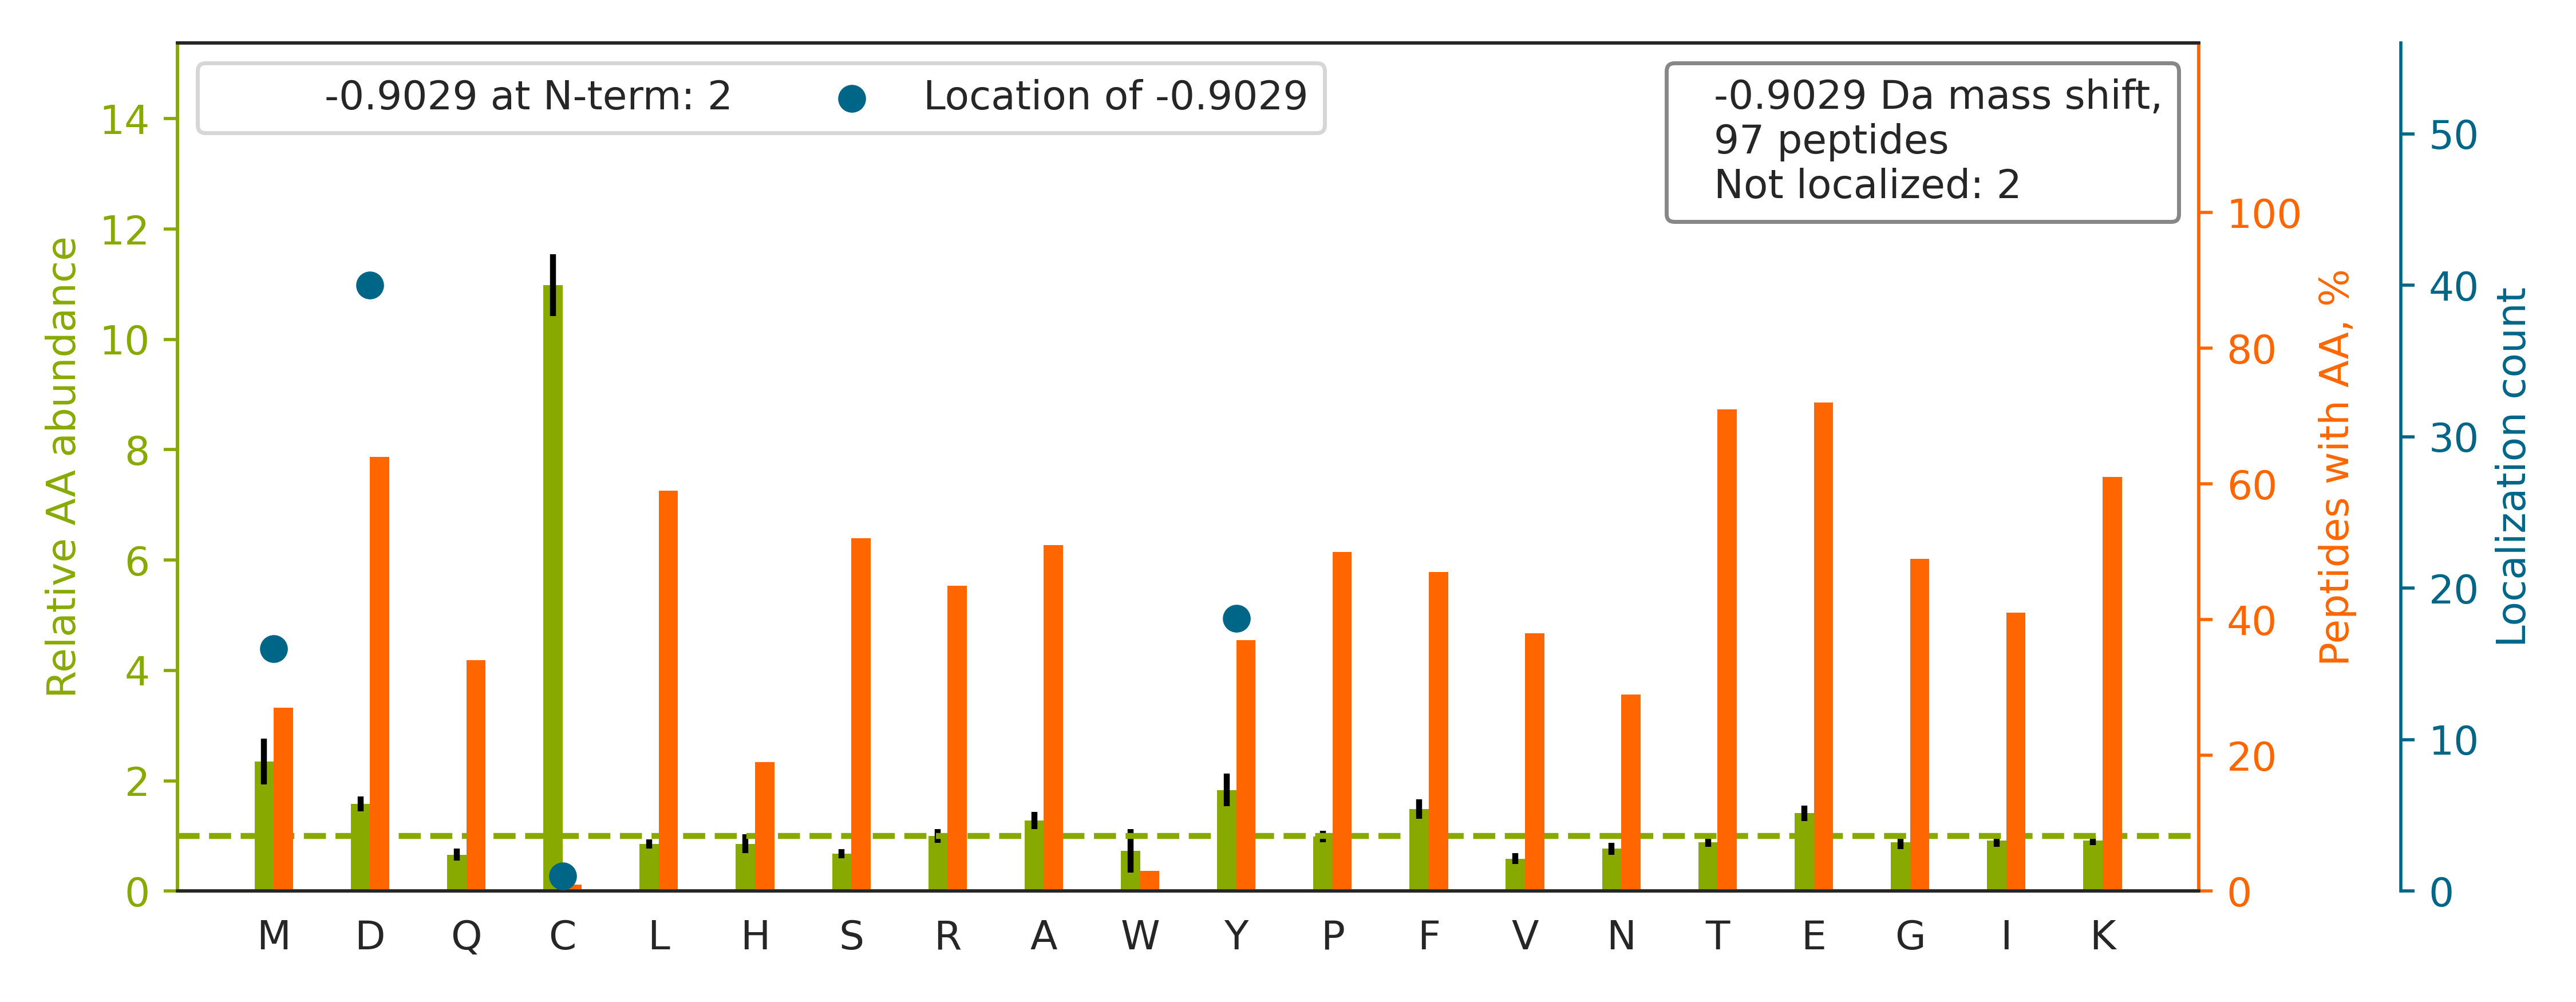

The table this chart was drawn from, first rows:
top isoform	localization score	spectrum
R.TAAANAAAGAAENAFRAP.-		20160929_QE1_nlc1_BTW_SA_hs_HELA_S_Exp3_…
K.TVHYLPILFID[-1]QLSNR.V	1	20160929_QE1_nlc1_BTW_SA_hs_HELA_S_Exp3_…
K.TEEPLFQVED[-1]SSK.G	1.0	20160929_QE1_nlc1_BTW_SA_hs_HELA_S_Exp3_…
R.TFTD[-1]HVMLFTQTK.K	0.9905	20160929_QE1_nlc1_BTW_SA_hs_HELA_S_Exp3_…
K.SFEAPATINSASLHPEK.E		20160929_QE1_nlc1_BTW_SA_hs_HELA_S_Exp3_…
K.TRNPTFNEM[-1]LVYSGYSK.E	0.9973	20160929_QE1_nlc1_BTW_SA_hs_HELA_S_Exp3_…
K.TFSLEFLD[-1]PSK.S	1.0	20160929_QE1_nlc1_BTW_SA_hs_HELA_S_Exp3_…
K.SY[-1]SPYDMLESIRK.E	0.9999	20160929_QE1_nlc1_BTW_SA_hs_HELA_S_Exp3_…
K.TAFQEALD[-1]AAGDK.L	1.0	20160929_QE1_nlc1_BTW_SA_hs_HELA_S_Exp3_…
K.TD[-1]AETLPALK.I	1.0	20160929_QE1_nlc1_BTW_SA_hs_HELA_S_Exp3_…
K.TM[-1]TELEIDMNQR.I	0.9998	20160929_QE1_nlc1_BTW_SA_hs_HELA_S_Exp3_…
K.TGFFEFQAAK.D		20160929_QE1_nlc1_BTW_SA_hs_HELA_S_Exp3_…
K.HNQLPLVIEFTEQTAPK.I		20160929_QE1_nlc1_BTW_SA_hs_HELA_S_Exp3_…
R.TLPETLD[-1]PAEYNISPETR.R	0.9958	20160929_QE1_nlc1_BTW_SA_hs_HELA_S_Exp3_…
K.SLSSSLD[-1]DTEVK.K	0.7743	20160929_QE1_nlc1_BTW_SA_hs_HELA_S_Exp3_…
K.TPY[-1]TIMFGPDK.C	0.9659	20160929_QE1_nlc1_BTW_SA_hs_HELA_S_Exp3_…
K.TLED[-1]IDLGPTEK.C	0.9103	20160929_QE1_nlc1_BTW_SA_hs_HELA_S_Exp3_…
K.HLEINPD[-1]HPIVETLR.Q	1.0	20160929_QE1_nlc1_BTW_SA_hs_HELA_S_Exp3_…
K.HSQFIGY[-1]PITLYLEK.E	0.9998	20160929_QE1_nlc1_BTW_SA_hs_HELA_S_Exp3_…
R.SGGM[-1]ERPFVLAR.A	1.0	20160929_QE1_nlc1_BTW_SA_hs_HELA_S_Exp3_…
R.TSSSFAAAMAR.L		20160929_QE1_nlc1_BTW_SA_hs_HELA_S_Exp3_…
K.SAD[-1]TLWGIQK.E	1.0	20160929_QE1_nlc1_BTW_SA_hs_HELA_S_Exp3_…
K.AGFAGD[-1]DAPR.A	0.8057	20160929_QE1_nlc1_BTW_SA_hs_HELA_S_Exp3_…
K.TPVTD[-1]PATGAVK.E	1.0	20160929_QE1_nlc1_BTW_SA_hs_HELA_S_Exp3_…
R.ASLEAAIAD[-1]AEQR.G	1.0	20160929_QE1_nlc1_BTW_SA_hs_HELA_S_Exp3_…
K.FGD[-1]PVVQSDMK.H	1	20160929_QE1_nlc1_BTW_SA_hs_HELA_S_Exp3_…
K.TAMNVND[-1]LFLAIAK.K	0.999	20160929_QE1_nlc1_BTW_SA_hs_HELA_S_Exp3_…
R.Y[-1]LAEVAAGDDK.K	0.9995	20160929_QE1_nlc1_BTW_SA_hs_HELA_S_Exp3_…
K.TFNPGAGLPTD[-1]K.K	1.0	20160929_QE1_nlc1_BTW_SA_hs_HELA_S_Exp3_…
K.SY[-1]EPLEDPGVK.S	0.9999	20160929_QE1_nlc1_BTW_SA_hs_HELA_S_Exp3_…
K.TGQEVVFVAEPD[-1]NK.N	1.0	20160929_QE1_nlc1_BTW_SA_hs_HELA_S_Exp3_…
K.Y[-1]APSGFYIASGDVSGK.L	0.9985	20160929_QE1_nlc1_BTW_SA_hs_HELA_S_Exp3_…
R.HTFEEAEK.G		20160929_QE1_nlc1_BTW_SA_hs_HELA_S_Exp3_…
K.TSLED[-1]FYLDEER.T	0.9821	20160929_QE1_nlc1_BTW_SA_hs_HELA_S_Exp3_…
K.GEENLM[-1]DAQVK.A	0.8197	20160929_QE1_nlc1_BTW_SA_hs_HELA_S_Exp3_…
K.HNLLASK.E		20160929_QE1_nlc1_BTW_SA_hs_HELA_S_Exp3_…
K.TAQNLSIFLGSFR.M		20160929_QE1_nlc1_BTW_SA_hs_HELA_S_Exp3_…
K.TLGHNLLVSELY[-1]NQLK.F	1.0	20160929_QE1_nlc1_BTW_SA_hs_HELA_S_Exp3_…
K.TSD[-1]TIAPWFHGILTLK.K	1.0	20160929_QE1_nlc1_BTW_SA_hs_HELA_S_Exp3_…
R.SPD[-1]FTNENPLETR.N	1.0	20160929_QE1_nlc1_BTW_SA_hs_HELA_S_Exp3_…
K.TLHPD[-1]LGTDK.D	0.9717	20160929_QE1_nlc1_BTW_SA_hs_HELA_S_Exp3_…
R.TD[-1]LEELSLGPR.D	1.0	20160929_QE1_nlc1_BTW_SA_hs_HELA_S_Exp3_…
K.TSTPED[-1]FIR.M	1.0	20160929_QE1_nlc1_BTW_SA_hs_HELA_S_Exp3_…
K.TTQIPQY[-1]LFEEGYTNK.G	0.9954	20160929_QE1_nlc1_BTW_SA_hs_HELA_S_Exp3_…
R.TATESFASD[-1]PILYRPVAVALDTK.G	0.9909	20160929_QE1_nlc1_BTW_SA_hs_HELA_S_Exp3_…
K.HTNY[-1]TMEHIR.V	0.5754	20160929_QE1_nlc1_BTW_SA_hs_HELA_S_Exp3_…
R.SFAGAVSPQEEEEFRR.L		20160929_QE1_nlc1_BTW_SA_hs_HELA_S_Exp3_…
K.TPPAAAVSPM[-1]QR.H	1.0	20160929_QE1_nlc1_BTW_SA_hs_HELA_S_Exp3_…
R.SFEEAFQK.A		20160929_QE1_nlc1_BTW_SA_hs_HELA_S_Exp3_…
K.SFQQELD[-1]AR.H	1.0	20160929_QE1_nlc1_BTW_SA_hs_HELA_S_Exp3_…
R.TAND[-1]AVELHIK.N	1.0	20160929_QE1_nlc1_BTW_SA_hs_HELA_S_Exp3_…
K.TPEY[-1]LHIDQR.L	0.9999	20160929_QE1_nlc1_BTW_SA_hs_HELA_S_Exp3_…
R.TD[-1]TNVLYER.L	1.0	20160929_QE1_nlc1_BTW_SA_hs_HELA_S_Exp3_…
K.TD[-1]PVDIYK.S	0.998	20160929_QE1_nlc1_BTW_SA_hs_HELA_S_Exp3_…
R.TWEVENPK.K		20160929_QE1_nlc1_BTW_SA_hs_HELA_S_Exp3_…
R.TFPVD[-1]ILFSK.T	1.0	20160929_QE1_nlc1_BTW_SA_hs_HELA_S_Exp3_…
R.STPAAVGAM[-1]EDK.S	1.0	20160929_QE1_nlc1_BTW_SA_hs_HELA_S_Exp3_…
K.SPD[-1]EAYAIAK.K	0.9939	20160929_QE1_nlc1_BTW_SA_hs_HELA_S_Exp3_…
K.TIAQM[-1]IEDEQR.E	0.8758	20160929_QE1_nlc1_BTW_SA_hs_HELA_S_Exp3_…
K.SSY[-1]YMIGEQK.F	0.7515	20160929_QE1_nlc1_BTW_SA_hs_HELA_S_Exp3_…
... 37 more rows
